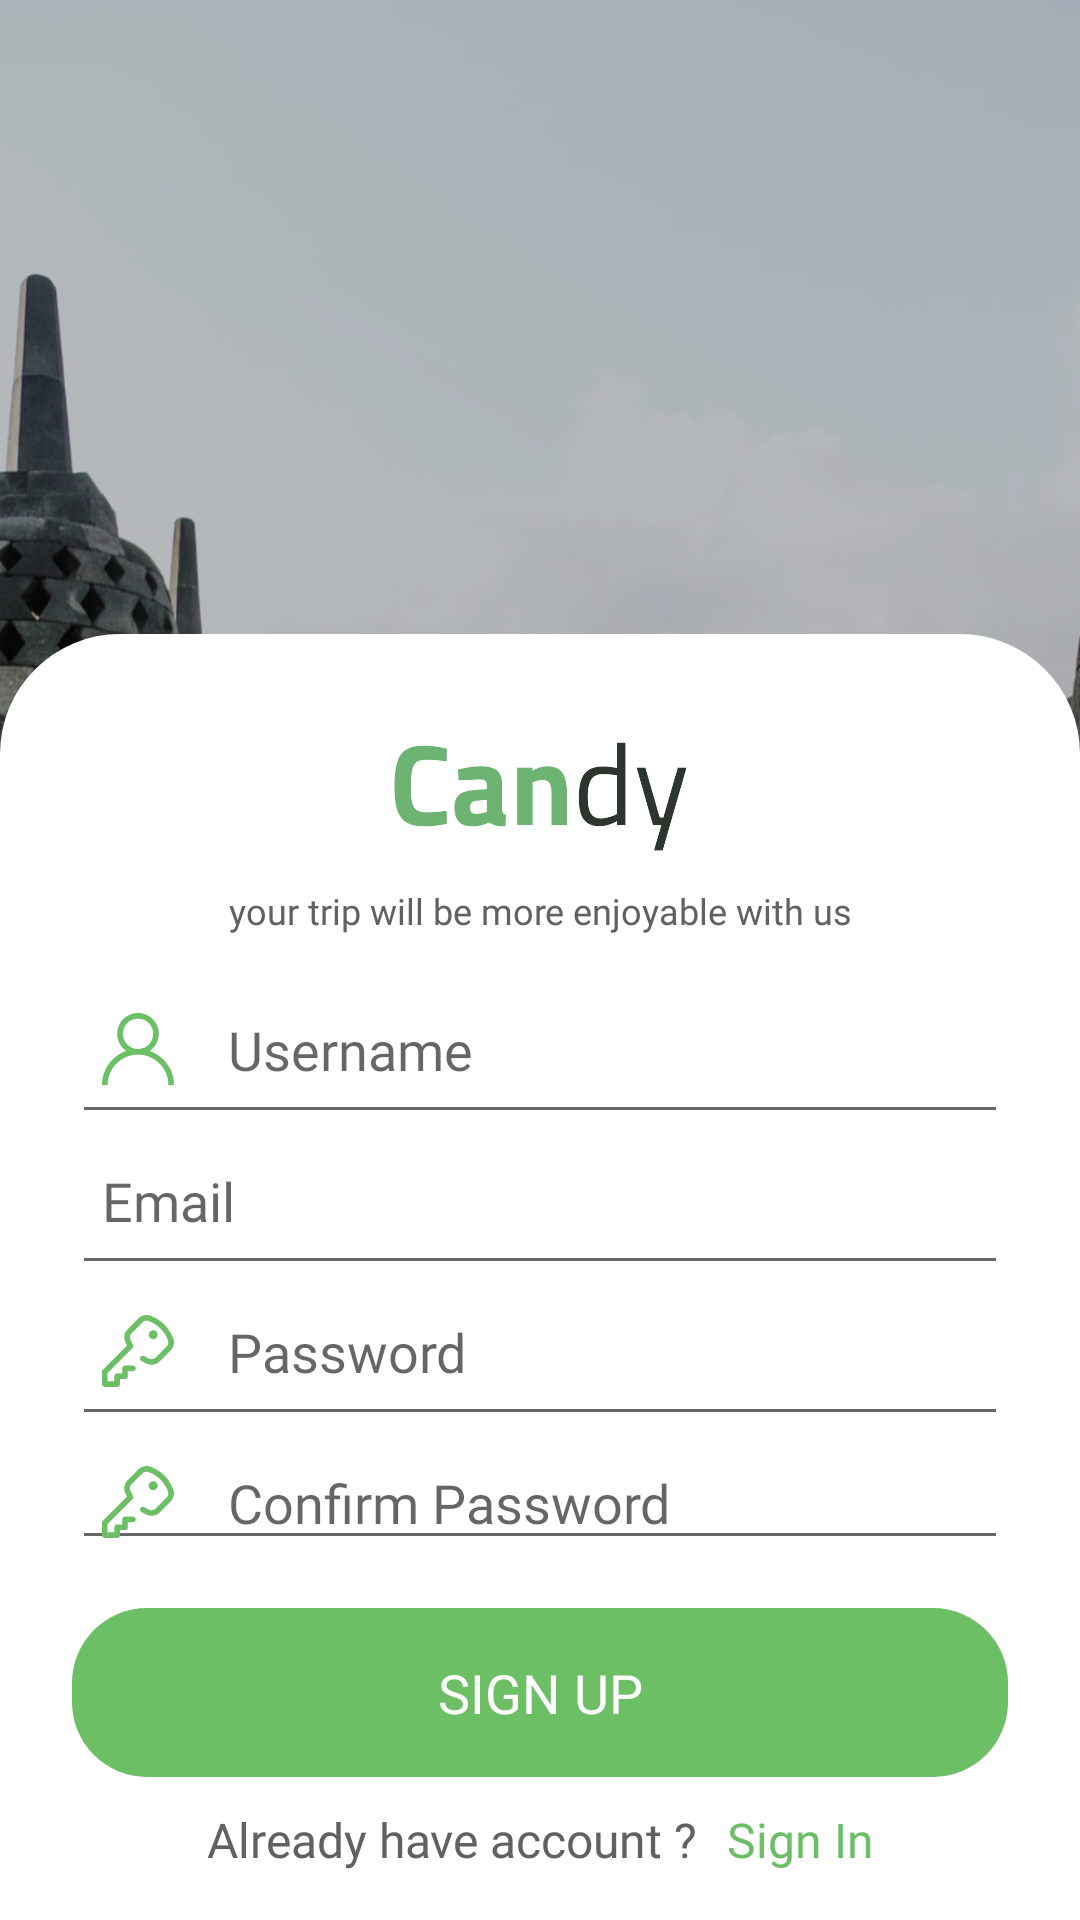

This screen was rendered from an Android layout file. Write that file and the resources it references.
<!-- AndroidManifest.xml: activity theme Theme.AppCompat.Light.NoActionBar -->
<!-- res/layout/activity_register.xml -->
<?xml version="1.0" encoding="utf-8"?>
<androidx.constraintlayout.widget.ConstraintLayout xmlns:android="http://schemas.android.com/apk/res/android"
    xmlns:app="http://schemas.android.com/apk/res-auto"
    xmlns:tools="http://schemas.android.com/tools"
    android:layout_width="match_parent"
    android:layout_height="match_parent"
    android:background="@drawable/background_intro"
    tools:context=".feature.register.RegisterActivity">

    <androidx.constraintlayout.widget.ConstraintLayout
        android:layout_width="match_parent"
        android:layout_height="match_parent"
        android:background="#33000000" />

    <androidx.constraintlayout.widget.ConstraintLayout
        android:layout_width="match_parent"
        android:layout_height="wrap_content"
        android:background="@drawable/bg_login"
        android:paddingTop="24dp"
        app:layout_constraintBottom_toBottomOf="parent">

        <ImageView
            android:id="@+id/image_logo"
            android:layout_width="100dp"
            android:layout_height="60dp"
            android:src="@drawable/logo"
            app:layout_constraintBottom_toTopOf="@+id/textview_desc"
            app:layout_constraintLeft_toLeftOf="parent"
            app:layout_constraintRight_toRightOf="parent" />

        <TextView
            android:id="@+id/textview_desc"
            android:layout_width="wrap_content"
            android:layout_height="wrap_content"
            android:layout_marginBottom="16dp"
            android:fontFamily="@font/roboto_bold"
            android:text="@string/desc_get_started"
            android:textSize="12sp"
            android:textColor="@color/color_grey"
            app:layout_constraintBottom_toTopOf="@+id/edt_username"
            app:layout_constraintLeft_toLeftOf="parent"
            app:layout_constraintRight_toRightOf="parent" />

            <EditText
                android:id="@+id/edt_username"
                android:layout_width="match_parent"
                android:layout_height="wrap_content"
                android:layout_marginLeft="24dp"
                android:layout_marginRight="24dp"
                android:drawableLeft="@drawable/ic_user"
                android:drawablePadding="18dp"
                android:fontFamily="@font/roboto_bold"
                android:hint="Username"
                android:inputType="text"
                android:paddingLeft="10dp"
                android:paddingBottom="16dp"
                app:layout_constraintBottom_toTopOf="@+id/edt_email" />

            <EditText
                android:id="@+id/edt_email"
                android:layout_width="match_parent"
                android:layout_height="wrap_content"
                android:layout_marginLeft="24dp"
                android:layout_marginRight="24dp"
                android:drawableLeft="@drawable/ic_mail"
                android:drawablePadding="18dp"
                android:fontFamily="@font/roboto_bold"
                android:hint="Email"
                android:inputType="textEmailAddress"
                android:paddingLeft="10dp"
                android:paddingBottom="16dp"
                app:layout_constraintBottom_toTopOf="@+id/edt_password" />

            <EditText
                android:id="@+id/edt_password"
                android:layout_width="match_parent"
                android:layout_height="wrap_content"
                android:layout_marginLeft="24dp"
                android:layout_marginRight="24dp"
                android:drawableLeft="@drawable/ic_key"
                android:drawablePadding="18dp"
                android:fontFamily="@font/roboto_bold"
                android:hint="Password"
                android:inputType="textPassword"
                android:paddingLeft="10dp"
                android:paddingBottom="16dp"
                app:layout_constraintBottom_toTopOf="@+id/edt_password_confirm" />

            <EditText
                android:id="@+id/edt_password_confirm"
                android:layout_width="match_parent"
                android:layout_height="wrap_content"
                android:layout_marginLeft="24dp"
                android:layout_marginRight="24dp"
                android:drawableLeft="@drawable/ic_key"
                android:drawablePadding="18dp"
                android:fontFamily="@font/roboto_bold"
                android:hint="Confirm Password"
                android:inputType="textPassword"
                android:paddingLeft="10dp"
                android:layout_marginBottom="16dp"
                app:layout_constraintBottom_toTopOf="@+id/button_register" />

        <Button
            android:id="@+id/button_register"
            style="?attr/buttonBarButtonStyle"
            android:layout_width="0dp"
            android:layout_height="wrap_content"
            android:layout_marginLeft="24dp"
            android:layout_marginRight="24dp"
            android:layout_marginBottom="10dp"
            android:background="@drawable/background_button_green"
            android:fontFamily="@font/poppins_medium"
            android:padding="16dp"
            android:text="sign up"
            android:textColor="@android:color/white"
            android:textSize="18sp"
            app:layout_constraintBottom_toTopOf="@+id/cons_bot"
            app:layout_constraintLeft_toLeftOf="parent"
            app:layout_constraintRight_toRightOf="parent" />

        <androidx.constraintlayout.widget.ConstraintLayout
            android:id="@+id/cons_bot"
            android:layout_width="wrap_content"
            android:layout_height="wrap_content"
            android:layout_marginBottom="16dp"
            app:layout_constraintBottom_toBottomOf="parent"
            app:layout_constraintLeft_toLeftOf="parent"
            app:layout_constraintRight_toRightOf="parent">

            <TextView
                android:id="@+id/textview_desc_signup"
                android:layout_width="wrap_content"
                android:layout_height="wrap_content"
                android:fontFamily="@font/roboto_bold"
                android:text="Already have account ?"
                android:textColor="@color/color_grey"
                android:textSize="16sp"
                app:layout_constraintBottom_toBottomOf="parent"
                app:layout_constraintLeft_toLeftOf="parent"
                app:layout_constraintTop_toTopOf="parent" />

            <TextView
                android:id="@+id/textview_signin"
                android:layout_width="wrap_content"
                android:layout_height="wrap_content"
                android:layout_marginLeft="10dp"
                android:fontFamily="@font/roboto_bold"
                android:text="Sign In"
                android:textColor="@color/colorPrimary"
                android:textSize="16sp"
                app:layout_constraintBottom_toBottomOf="parent"
                app:layout_constraintLeft_toRightOf="@+id/textview_desc_signup"
                app:layout_constraintRight_toRightOf="parent"
                app:layout_constraintTop_toTopOf="parent" />
        </androidx.constraintlayout.widget.ConstraintLayout>

    </androidx.constraintlayout.widget.ConstraintLayout>

</androidx.constraintlayout.widget.ConstraintLayout>
<!-- resources referenced by this layout -->
<resources>
  <color name="colorPrimary">#6CBF65</color>
  <color name="color_grey">#616161</color>
  <!-- drawable background_button_green (drawable) -->
  <?xml version="1.0" encoding="utf-8"?>
  <shape xmlns:android="http://schemas.android.com/apk/res/android">
  
      <solid android:color="@color/colorPrimary" />
      <corners
          android:topLeftRadius="25dp"
          android:topRightRadius="25dp"
          android:bottomLeftRadius="25dp"
          android:bottomRightRadius="25dp"/>
  
  </shape>
  <!-- drawable background_intro: jpg bitmap (drawable, 223207 bytes) -->
  <!-- drawable bg_login (drawable) -->
  <?xml version="1.0" encoding="utf-8"?>
  <shape xmlns:android="http://schemas.android.com/apk/res/android">
  
      <solid android:color="@android:color/white" />
      <corners
          android:topLeftRadius="40dp"
          android:topRightRadius="40dp"/>
  
  </shape>
  <!-- drawable ic_key (drawable) -->
  <vector android:height="24dp" android:viewportHeight="512.002"
      android:viewportWidth="512.002" android:width="24dp" xmlns:android="http://schemas.android.com/apk/res/android">
      <path android:fillColor="@color/colorPrimary" android:pathData="M364,140.062m-32,0a32,32 0,1 1,64 0a32,32 0,1 1,-64 0"/>
      <path android:fillColor="@color/colorPrimary" android:pathData="M506.478,165.937c-10.68,-27.194 -30.264,-66.431 -62.915,-98.927c-32.535,-32.384 -71.356,-51.408 -98.194,-61.666c-29.464,-11.261 -62.945,-4.163 -85.295,18.082l-78.538,78.17c-23.281,23.171 -29.991,58.825 -16.698,88.72c4.122,9.272 8.605,18.341 13.395,27.103L5.858,389.793C2.107,393.544 0,398.631 0,403.936v88c0,11.046 8.954,20 20,20h88c11.046,0 20,-8.954 20,-20v-36l36,-0.001c11.046,0 20,-8.954 20,-20v-35.999h36c11.046,0 20,-8.954 20,-20c0,-11.046 -8.954,-20 -20,-20h-56c-11.046,0 -20,8.954 -20,20v35.999l-36,0.001c-11.046,0 -20,8.954 -20,20v36H40V412.22l177.355,-177.354c6.516,-6.516 7.737,-16.639 2.958,-24.517c-6.931,-11.424 -13.298,-23.632 -18.923,-36.285c-6.599,-14.841 -3.237,-32.57 8.366,-44.119l78.537,-78.169c11.213,-11.159 28.011,-14.718 42.798,-9.068c23.222,8.876 56.69,25.214 84.256,52.652c27.735,27.604 44.62,61.567 53.9,85.197c5.791,14.748 2.272,31.503 -8.965,42.687l-79.486,79.114c-11.575,11.519 -28.851,14.887 -44.016,8.58c-12.507,-5.202 -24.62,-11.382 -36,-18.367c-9.413,-5.778 -21.729,-2.83 -27.507,6.584c-5.778,9.414 -2.831,21.73 6.583,27.508c13.152,8.072 27.136,15.207 41.562,21.207c30.142,12.539 64.525,5.8 87.595,-17.161l79.486,-79.113C511.044,229.157 518.101,195.534 506.478,165.937z"/>
  </vector>
  <!-- drawable ic_user (drawable) -->
  <vector android:height="24dp" android:viewportHeight="512"
      android:viewportWidth="512" android:width="24dp" xmlns:android="http://schemas.android.com/apk/res/android">
      <path android:fillColor="@color/colorPrimary" android:pathData="M437.02,330.98c-27.883,-27.882 -61.071,-48.523 -97.281,-61.018C378.521,243.251 404,198.548 404,148C404,66.393 337.607,0 256,0S108,66.393 108,148c0,50.548 25.479,95.251 64.262,121.962c-36.21,12.495 -69.398,33.136 -97.281,61.018C26.629,379.333 0,443.62 0,512h40c0,-119.103 96.897,-216 216,-216s216,96.897 216,216h40C512,443.62 485.371,379.333 437.02,330.98zM256,256c-59.551,0 -108,-48.448 -108,-108S196.449,40 256,40c59.551,0 108,48.448 108,108S315.551,256 256,256z"/>
  </vector>
  <!-- drawable logo: png bitmap (drawable, 26428 bytes) -->
  <string name="desc_get_started">your trip will be more enjoyable with us</string>
</resources>
